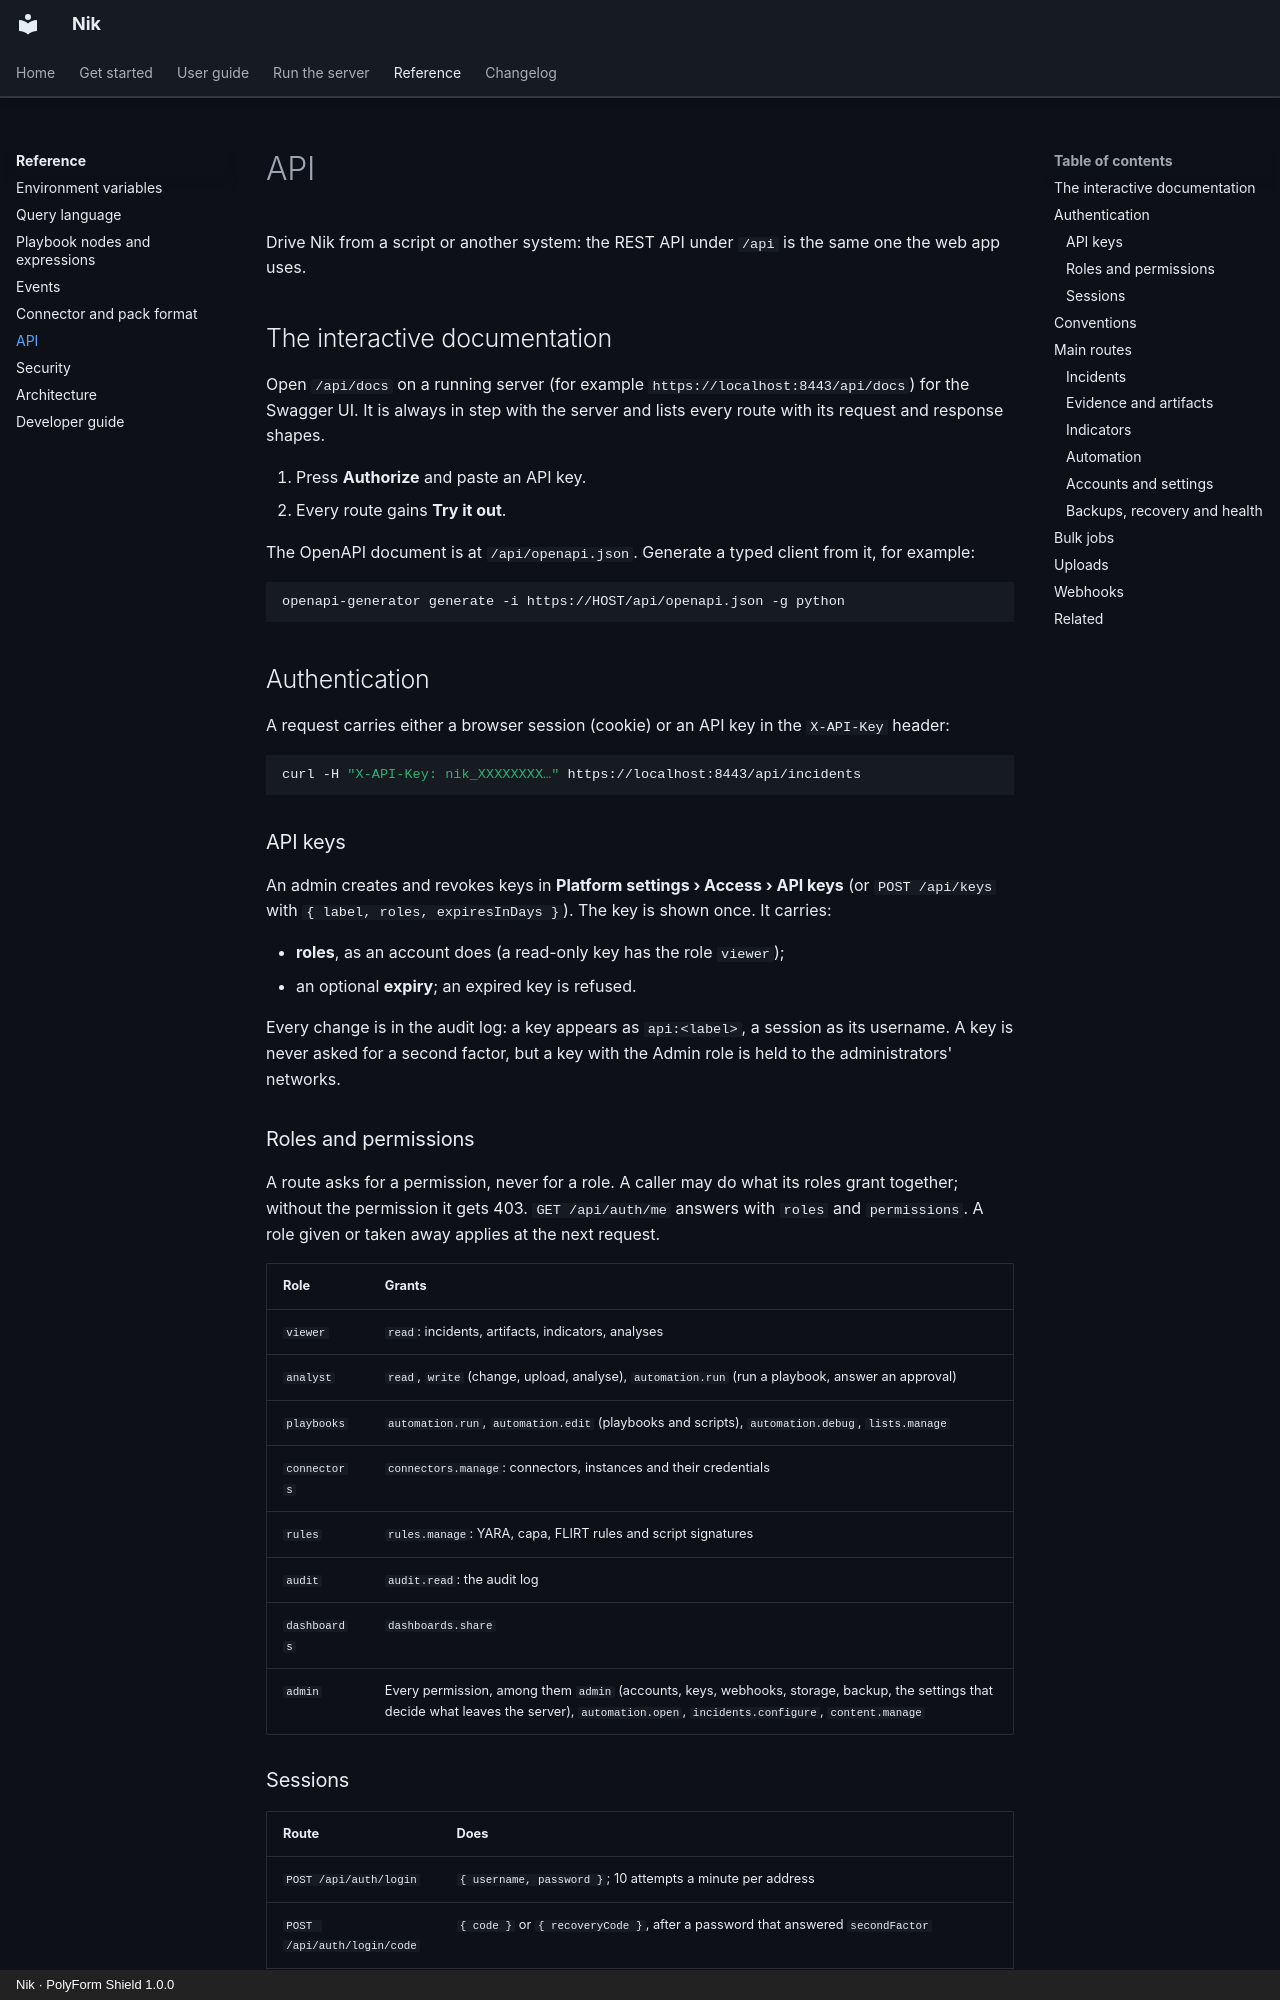

repository: n36l3c7/Nik · page: reference/api/index.html · generator: mkdocs · copyright: Nik · PolyForm Shield 1.0.0

# API

Drive Nik from a script or another system: the REST API under `/api` is the same one the web app uses.

## The interactive documentation

Open `/api/docs` on a running server (for example `https://localhost:8443/api/docs`) for the Swagger UI. It is always in step with the server and lists every route with its request and response shapes.

1. Press **Authorize** and paste an API key.
2. Every route gains **Try it out**.

The OpenAPI document is at `/api/openapi.json`. Generate a typed client from it, for example:

```sh
openapi-generator generate -i https://HOST/api/openapi.json -g python
```

## Authentication

A request carries either a browser session (cookie) or an API key in the `X-API-Key` header:

```sh
curl -H "X-API-Key: nik_XXXXXXXX…" https://localhost:8443/api/incidents
```

### API keys

An admin creates and revokes keys in **Platform settings › Access › API keys** (or `POST /api/keys` with `{ label, roles, expiresInDays }`). The key is shown once. It carries:

- **roles**, as an account does (a read-only key has the role `viewer`);
- an optional **expiry**; an expired key is refused.

Every change is in the audit log: a key appears as `api:<label>`, a session as its username. A key is never asked for a second factor, but a key with the Admin role is held to the administrators' networks.

### Roles and permissions

A route asks for a permission, never for a role. A caller may do what its roles grant together; without the permission it gets 403. `GET /api/auth/me` answers with `roles` and `permissions`. A role given or taken away applies at the next request.

| Role | Grants |
| --- | --- |
| `viewer` | `read`: incidents, artifacts, indicators, analyses |
| `analyst` | `read`, `write` (change, upload, analyse), `automation.run` (run a playbook, answer an approval) |
| `playbooks` | `automation.run`, `automation.edit` (playbooks and scripts), `automation.debug`, `lists.manage` |
| `connectors` | `connectors.manage`: connectors, instances and their credentials |
| `rules` | `rules.manage`: YARA, capa, FLIRT rules and script signatures |
| `audit` | `audit.read`: the audit log |
| `dashboards` | `dashboards.share` |
| `admin` | Every permission, among them `admin` (accounts, keys, webhooks, storage, backup, the settings that decide what leaves the server), `automation.open`, `incidents.configure`, `content.manage` |
